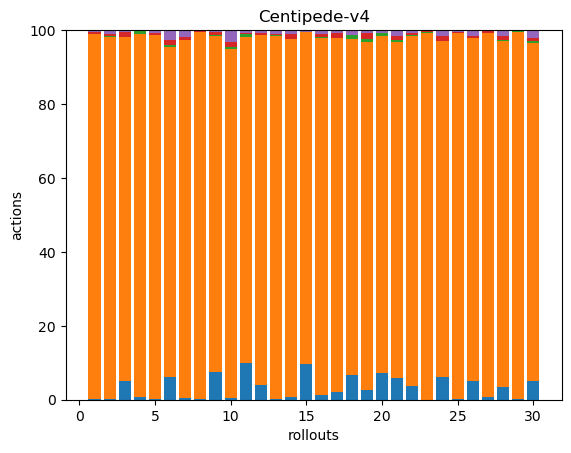

The table this chart was drawn from, first rows:
1, 414, 0, 2, 2, 0, 0, 0, 0, 0, 0, 0, 0, 0, 0, 0, 0, 0
1, 455, 1, 3, 5, 0, 0, 0, 0, 0, 0, 0, 0, 0, 0, 0, 0, 0
24, 435, 0, 7, 2, 0, 0, 0, 0, 0, 0, 0, 0, 0, 0, 0, 0, 0
2, 308, 2, 0, 1, 0, 0, 0, 0, 0, 0, 0, 0, 0, 0, 0, 0, 0
1, 433, 0, 2, 4, 0, 0, 0, 0, 0, 0, 0, 0, 0, 0, 0, 0, 0
12, 174, 1, 3, 5, 0, 0, 0, 0, 0, 0, 0, 0, 0, 0, 0, 0, 0
1, 211, 0, 2, 4, 0, 0, 0, 0, 0, 0, 0, 0, 0, 0, 0, 0, 0
1, 312, 0, 1, 1, 0, 0, 0, 0, 0, 0, 0, 0, 0, 0, 0, 0, 0
24, 294, 1, 2, 2, 0, 0, 0, 0, 0, 0, 0, 0, 0, 0, 0, 0, 0
1, 201, 1, 3, 7, 0, 0, 0, 0, 0, 0, 0, 0, 0, 0, 0, 0, 0
26, 231, 2, 1, 2, 0, 0, 0, 0, 0, 0, 0, 0, 0, 0, 0, 0, 0
12, 285, 0, 2, 2, 0, 0, 0, 0, 0, 0, 0, 0, 0, 0, 0, 0, 0
1, 312, 1, 1, 3, 0, 0, 0, 0, 0, 0, 0, 0, 0, 0, 0, 0, 0
3, 355, 0, 5, 4, 0, 0, 0, 0, 0, 0, 0, 0, 0, 0, 0, 0, 0
31, 289, 0, 0, 2, 0, 0, 0, 0, 0, 0, 0, 0, 0, 0, 0, 0, 0
4, 279, 1, 2, 3, 0, 0, 0, 0, 0, 0, 0, 0, 0, 0, 0, 0, 0
5, 222, 0, 3, 2, 0, 0, 0, 0, 0, 0, 0, 0, 0, 0, 0, 0, 0
14, 191, 2, 0, 3, 0, 0, 0, 0, 0, 0, 0, 0, 0, 0, 0, 0, 0
7, 241, 2, 4, 2, 0, 0, 0, 0, 0, 0, 0, 0, 0, 0, 0, 0, 0
18, 231, 2, 0, 2, 0, 0, 0, 0, 0, 0, 0, 0, 0, 0, 0, 0, 0
15, 233, 1, 3, 4, 0, 0, 0, 0, 0, 0, 0, 0, 0, 0, 0, 0, 0
18, 471, 1, 3, 4, 0, 0, 0, 0, 0, 0, 0, 0, 0, 0, 0, 0, 0
0, 727, 1, 3, 1, 0, 0, 0, 0, 0, 0, 0, 0, 0, 0, 0, 0, 0
15, 219, 0, 3, 4, 0, 0, 0, 0, 0, 0, 0, 0, 0, 0, 0, 0, 0
1, 389, 0, 1, 2, 0, 0, 0, 0, 0, 0, 0, 0, 0, 0, 0, 0, 0
9, 168, 0, 1, 3, 0, 0, 0, 0, 0, 0, 0, 0, 0, 0, 0, 0, 0
6, 723, 0, 4, 2, 0, 0, 0, 0, 0, 0, 0, 0, 0, 0, 0, 0, 0
7, 183, 1, 2, 3, 0, 0, 0, 0, 0, 0, 0, 0, 0, 0, 0, 0, 0
1, 379, 1, 0, 1, 0, 0, 0, 0, 0, 0, 0, 0, 0, 0, 0, 0, 0
10, 181, 1, 2, 4, 0, 0, 0, 0, 0, 0, 0, 0, 0, 0, 0, 0, 0
